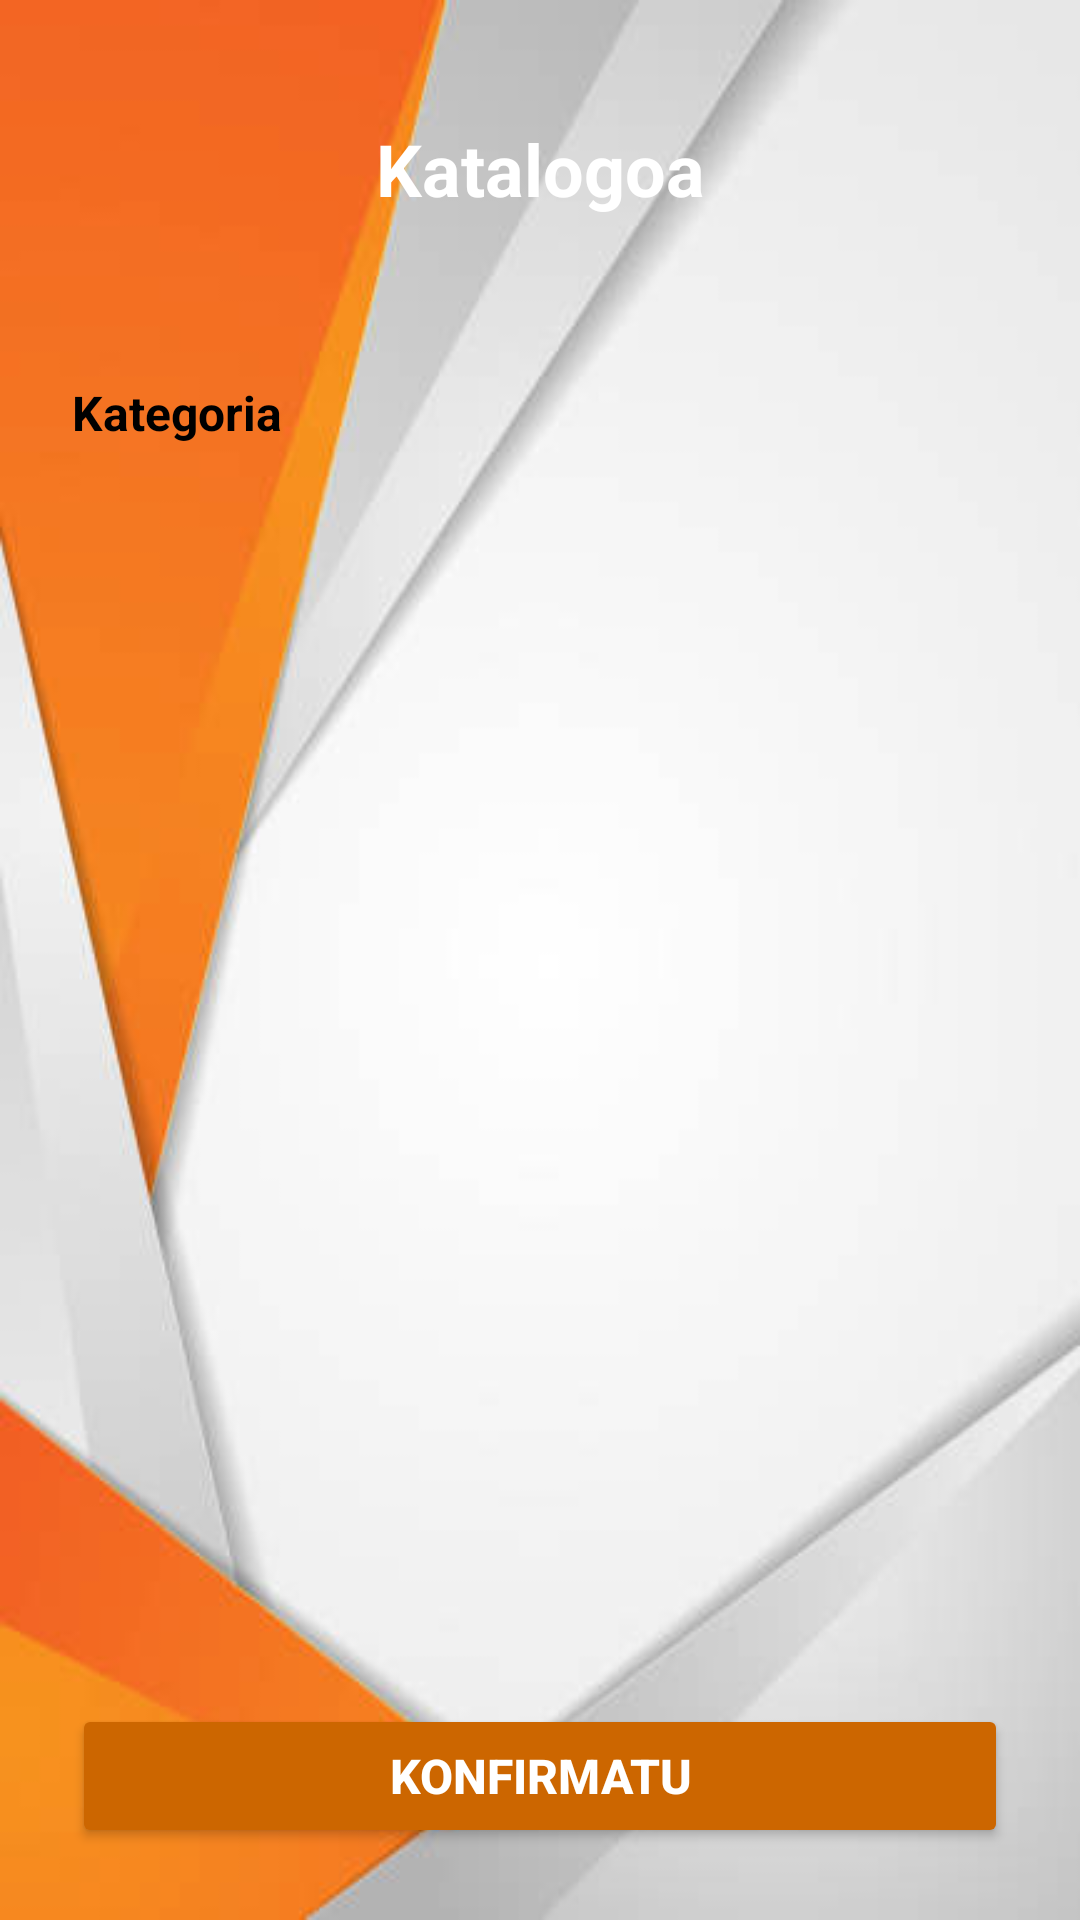

The Android layout XML behind this screen, and the referenced resources:
<!-- AndroidManifest.xml: application theme Theme.KomertzialakApp -->
<!-- res/layout/fragment_katalogoa.xml -->
<?xml version="1.0" encoding="utf-8"?>
<androidx.constraintlayout.widget.ConstraintLayout xmlns:android="http://schemas.android.com/apk/res/android"
    xmlns:app="http://schemas.android.com/apk/res-auto"
    xmlns:tools="http://schemas.android.com/tools"
    android:id="@+id/frameLayout"
    android:layout_width="match_parent"
    android:layout_height="match_parent"
    android:background="@drawable/fondohasiera"
    tools:context=".fragments.KatalogoaFragment">

    
    <TextView
        android:id="@+id/titleKatalogoa"
        android:layout_width="0dp"
        android:layout_height="wrap_content"
        android:layout_marginStart="24dp"
        android:layout_marginTop="24dp"
        android:layout_marginEnd="24dp"
        android:text="Katalogoa"
        android:textSize="24sp"
        android:textStyle="bold"
        android:textColor="@android:color/white"
        android:gravity="center"
        android:background="@drawable/rounded_corner_bg"
        android:padding="16dp"
        app:layout_constraintStart_toStartOf="parent"
        app:layout_constraintEnd_toEndOf="parent"
        app:layout_constraintTop_toTopOf="parent" />

    
    <androidx.constraintlayout.widget.ConstraintLayout
        android:id="@+id/spinnerContainer"
        android:layout_width="0dp"
        android:layout_height="wrap_content"
        android:layout_marginTop="24dp"
        android:layout_marginStart="24dp"
        android:layout_marginEnd="24dp"
        app:layout_constraintStart_toStartOf="parent"
        app:layout_constraintEnd_toEndOf="parent"
        app:layout_constraintTop_toBottomOf="@id/titleKatalogoa">

        
        <TextView
            android:id="@+id/spinnerHint"
            android:layout_width="wrap_content"
            android:layout_height="wrap_content"
            android:text="@string/kategoria"
            android:textSize="16sp"
            android:textStyle="bold"
            android:textColor="@color/black"
            app:layout_constraintStart_toStartOf="parent"
            app:layout_constraintTop_toTopOf="parent"
            app:layout_constraintBottom_toBottomOf="parent" />

        
        <Spinner
            android:id="@+id/kategoriakSpinner"
            style="@style/CustomSpinnerStyle"
            android:layout_width="0dp"
            android:layout_height="50dp"
            android:layout_marginStart="8dp"
            android:padding="8dp"
            app:layout_constraintBottom_toBottomOf="parent"
            app:layout_constraintStart_toEndOf="@id/spinnerHint"
            app:layout_constraintTop_toTopOf="parent" />

        
    </androidx.constraintlayout.widget.ConstraintLayout>

    
    <androidx.recyclerview.widget.RecyclerView
        android:id="@+id/artikuloakList"
        android:layout_width="0dp"
        android:layout_height="0dp"
        android:layout_marginTop="24dp"
        android:layout_marginStart="24dp"
        android:layout_marginEnd="24dp"
        android:layout_marginBottom="16dp"
        android:background="@drawable/rounded_corner_bg"
        android:padding="8dp"
        app:layout_constraintStart_toStartOf="parent"
        app:layout_constraintEnd_toEndOf="parent"
        app:layout_constraintTop_toBottomOf="@id/spinnerContainer"
        app:layout_constraintBottom_toTopOf="@id/confirmButton" />

    
    <Button
        android:id="@+id/confirmButton"
        android:layout_width="0dp"
        android:layout_height="wrap_content"
        android:layout_marginStart="24dp"
        android:layout_marginEnd="24dp"
        android:layout_marginBottom="24dp"
        android:text="Konfirmatu"
        android:backgroundTint="@color/naranjaTuerkaOscuro"
        android:textColor="@android:color/white"
        android:textSize="16sp"
        android:textStyle="bold"
        android:paddingVertical="12dp"
        app:layout_constraintStart_toStartOf="parent"
        app:layout_constraintEnd_toEndOf="parent"
        app:layout_constraintBottom_toBottomOf="parent" />

</androidx.constraintlayout.widget.ConstraintLayout>
<!-- resources referenced by this layout -->
<resources>
  <color name="black">#FF000000</color>
  <color name="naranjaTuerkaOscuro">#CC6600</color>
  <!-- drawable fondohasiera: jpg bitmap (drawable, 13583 bytes) -->
  <string name="kategoria">Kategoria</string>
  <style name="CustomSpinnerStyle" parent="Widget.AppCompat.Spinner">
          
          <item name="android:background">@drawable/spinner_background</item>
  
          
          <item name="android:colorControlNormal">@color/naranjaTuerkaOscuro</item>
  
          
          <item name="android:paddingStart">12dp</item>
          <item name="android:paddingEnd">12dp</item>
          <item name="android:paddingTop">8dp</item>
          <item name="android:paddingBottom">8dp</item>
  
          
          <item name="android:textColor">@color/black</item>
  
          
          <item name="android:textSize">16sp</item>
  
          
          <item name="android:popupBackground">@drawable/spinner_dropdown_background</item>
      </style>
  <style name="Theme.KomertzialakApp" parent="Base.Theme.KomertzialakApp" />
  <!-- drawable spinner_background (drawable) -->
  <?xml version="1.0" encoding="utf-8"?>
  <layer-list xmlns:android="http://schemas.android.com/apk/res/android">
      <item>
          <shape android:shape="rectangle">
              <solid android:color="@android:color/white" />
              <corners android:radius="12dp" />
              <stroke android:width="2dp" android:color="@color/naranjaTuerkaOscuro" />
          </shape>
      </item>
  </layer-list>
  <!-- drawable spinner_dropdown_background (drawable) -->
  <?xml version="1.0" encoding="utf-8"?>
  <shape xmlns:android="http://schemas.android.com/apk/res/android" android:shape="rectangle">
      <solid android:color="@android:color/white"/>
      <corners android:radius="8dp"/>
      <stroke android:width="2dp" android:color="@color/naranjaTuerkaOscuro"/>
  </shape>
  <style name="Base.Theme.KomertzialakApp" parent="Theme.Material3.DayNight.NoActionBar">
          
          
      </style>
</resources>
